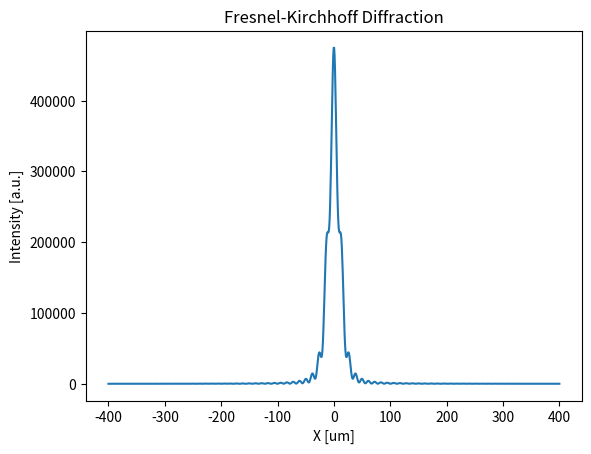

Recreate this plot in Python.
"""

fresnel: 

        functions: 
             goFromTo: calculates the phase shift matrix
 

"""

__author__ = "Manuel Sanchez del Rio"
__contact__ = "srio@esrf.eu"
__copyright = "ESRF, 2012"

import numpy
import math


def goFromTo(source, image, distance=1.0, lensF=None, wavelength=1e-10):
    distance = numpy.array(distance)
    x1 = numpy.outer(source, numpy.ones(image.size))
    x2 = numpy.outer(numpy.ones(source.size), image)
    r = numpy.sqrt(numpy.power(x1 - x2, 2) + numpy.power(distance, 2))
    # add lens at the image plane
    if lensF != None:
        r = r - numpy.power(x1 - x2, 2) / lensF
    wavenumber = numpy.pi * 2 / wavelength
    return numpy.exp(1.j * wavenumber * r)


if __name__ == '__main__':

    # wavelength   =   1e-10
    # aperture_diameter   =   10e-6
    # detector_size = 0.8e-3
    # #wavelength   =   500e-9
    # #aperture_diameter   =   1e-3
    # #detector_size = 4e-3
    #
    # sourcepoints = 1000
    # detpoints =  1000
    # distance =   1.00
    # lensF        =   None

    # wavelength   =   5000e-10
    # sourcesize   =   500e-6
    # detector_size = 0.008
    #wavelength   =   500e-9
    #aperture_diameter   =   1e-3
    #detector_size = 4e-3

    wavelength = 1.24e-10  # 10keV
    aperture_diameter = 40e-6  # 1e-3 # 1e-6
    detector_size = 800e-6
    distance = 3.6

    sourcepoints = 1000
    detpoints = 1000
    lensF = None

    sourcesize = aperture_diameter

    position1x = numpy.linspace(-sourcesize / 2, sourcesize / 2, sourcepoints)
    position2x = numpy.linspace(-detector_size / 2,
                                detector_size / 2, detpoints)

    fields12 = goFromTo(position1x, position2x, distance,
                        lensF=lensF, wavelength=wavelength)
    print("Shape of fields12: ", fields12.shape)

    # prepare results
    fieldComplexAmplitude = numpy.dot(numpy.ones(sourcepoints), fields12)
    print("Shape of Complex U: ", fieldComplexAmplitude.shape)
    print("Shape of position1x: ", position1x.shape)
    fieldIntensity = numpy.power(numpy.abs(fieldComplexAmplitude), 2)
    fieldPhase = numpy.arctan2(numpy.real(fieldComplexAmplitude),
                               numpy.imag(fieldComplexAmplitude))

    #
    # write spec formatted file
    #
    out_file = "fresnel_kirchhoff_1D.spec"
    f = open(out_file, 'w')
    header = "#F %s \n\n#S  1 fresnel-kirchhoff diffraction integral\n#N 3 \n#L X[m]  intensity  phase\n" % out_file

    f.write(header)

    for i in range(detpoints):
        out = numpy.array((position2x[i], fieldIntensity[i], fieldPhase[i]))
        f.write(("%20.11e " * out.size + "\n") % tuple(out.tolist()))

    f.close()
    print("File written to disk: %s" % out_file)

    #
    # plots
    #
    from matplotlib import pylab as plt

    plt.figure(1)
    plt.plot(position2x * 1e6, fieldIntensity)
    plt.title("Fresnel-Kirchhoff Diffraction")
    plt.xlabel("X [um]")
    plt.ylabel("Intensity [a.u.]")
    plt.show()
